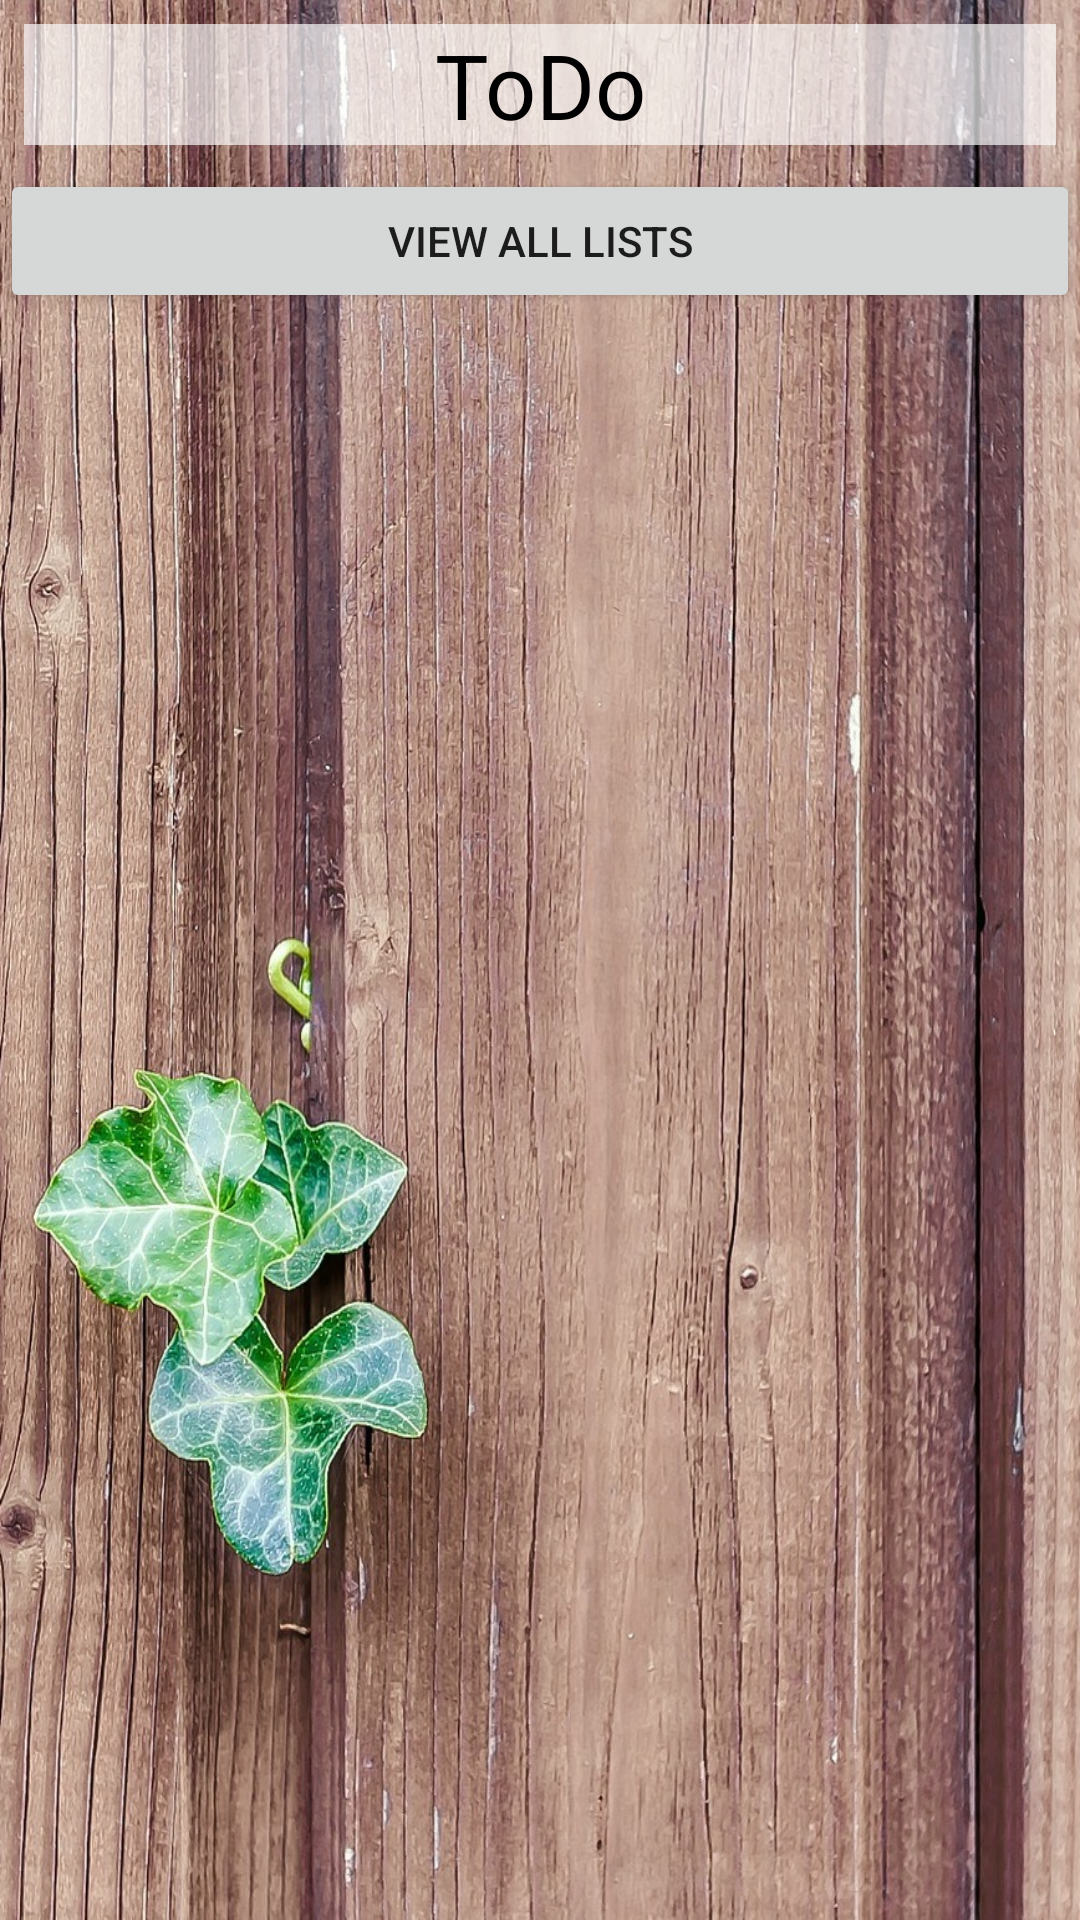

Here is an Android app screen rendered from its layout file. Give the layout XML and the strings, colors and styles it references.
<!-- AndroidManifest.xml: application theme AppTheme -->
<!-- res/layout/activity_main.xml -->
<?xml version="1.0" encoding="utf-8"?>
<LinearLayout xmlns:android="http://schemas.android.com/apk/res/android"
    android:layout_width="match_parent"
    android:layout_height="match_parent"
    android:background="@drawable/wood"
    android:orientation="vertical"
    android:paddingBottom="40dp">

    <TextView
        android:id="@+id/mainActivityHeading_TextView"
        android:layout_width="match_parent"
        android:layout_height="wrap_content"
        android:layout_margin="8dp"
        android:background="#AAFFFFFF"
        android:text="ToDo"
        android:textAlignment="center"
        android:textColor="#000"
        android:textSize="30sp" />

    <Button
        android:id="@+id/viewAllToDos_Btn"
        android:layout_width="match_parent"
        android:layout_height="wrap_content"
        android:onClick="viewLists"
        android:text="View All Lists" />

    <ListView
        android:id="@+id/listByStatus_ListView"
        android:layout_width="match_parent"
        android:layout_height="wrap_content"
        android:layout_margin="8dp"
        android:layout_marginTop="18dp"
        android:background="#99FFFFFF"></ListView>

</LinearLayout>
<!-- resources referenced by this layout -->
<resources>
  <!-- drawable wood: jpg bitmap (drawable, 470022 bytes) -->
  <style name="AppTheme" parent="Theme.AppCompat.Light.DarkActionBar">
          
          <item name="colorPrimary">@color/colorPrimary</item>
          <item name="colorPrimaryDark">@color/colorPrimaryDark</item>
          <item name="colorAccent">@color/colorAccent</item>
      </style>
  <color name="colorPrimary">#3f51b5</color>
  <color name="colorPrimaryDark">#303f9f</color>
  <color name="colorAccent">#faa7c4</color>
</resources>
